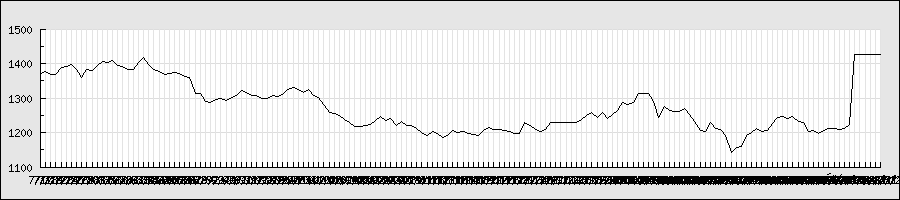

Source data for this figure (header and first rows):
2013/7/17, 1355, 1378, 1350, 1372, 214600, 1372
2013/7/18, 1378, 1390, 1371, 1377, 233900, 1377
2013/7/19, 1385, 1390, 1361, 1367, 225600, 1367
2013/7/22, 1370, 1388, 1363, 1369, 175800, 1369
2013/7/23, 1372, 1395, 1367, 1389, 193500, 1389
2013/7/24, 1394, 1399, 1389, 1392, 101500, 1392
2013/7/25, 1393, 1403, 1392, 1396, 198800, 1396
2013/7/26, 1397, 1398, 1381, 1383, 197800, 1383
2013/7/29, 1375, 1383, 1359, 1360, 219400, 1360
2013/7/30, 1355, 1385, 1355, 1382, 199700, 1382
2013/7/31, 1382, 1387, 1368, 1381, 132100, 1381
2013/8/1, 1380, 1400, 1377, 1395, 231400, 1395
2013/8/2, 1397, 1406, 1387, 1406, 221800, 1406
2013/8/5, 1405, 1408, 1394, 1403, 86900, 1403
2013/8/6, 1403, 1410, 1390, 1409, 91300, 1409
2013/8/7, 1404, 1407, 1392, 1395, 131600, 1395
2013/8/8, 1392, 1409, 1390, 1393, 113800, 1393
2013/8/9, 1394, 1396, 1380, 1383, 91600, 1383
2013/8/12, 1384, 1395, 1372, 1383, 75900, 1383
2013/8/13, 1387, 1404, 1387, 1404, 98000, 1404
2013/8/14, 1405, 1417, 1400, 1417, 134500, 1417
2013/8/15, 1400, 1417, 1395, 1397, 219300, 1397
2013/8/16, 1390, 1397, 1378, 1383, 205100, 1383
2013/8/19, 1384, 1392, 1375, 1378, 186100, 1378
2013/8/20, 1375, 1382, 1365, 1367, 169700, 1367
2013/8/21, 1370, 1373, 1356, 1371, 122900, 1371
2013/8/22, 1370, 1378, 1358, 1375, 140000, 1375
2013/8/23, 1378, 1378, 1366, 1371, 209600, 1371
2013/8/26, 1365, 1369, 1358, 1362, 249200, 1362
2013/8/27, 1365, 1370, 1356, 1360, 930200, 1360
2013/8/28, 1282, 1320, 1282, 1312, 536300, 1312
2013/8/29, 1305, 1319, 1299, 1314, 118900, 1314
2013/8/30, 1313, 1315, 1289, 1289, 165300, 1289
2013/9/2, 1288, 1294, 1280, 1287, 126000, 1287
2013/9/3, 1298, 1306, 1288, 1296, 122400, 1296
2013/9/4, 1291, 1300, 1285, 1298, 75500, 1298
2013/9/5, 1302, 1303, 1288, 1294, 84500, 1294
2013/9/6, 1298, 1311, 1292, 1302, 190400, 1302
2013/9/9, 1313, 1324, 1302, 1309, 84600, 1309
2013/9/10, 1310, 1323, 1302, 1322, 147800, 1322
2013/9/11, 1323, 1333, 1311, 1316, 105100, 1316
2013/9/12, 1318, 1318, 1301, 1308, 83900, 1308
2013/9/13, 1305, 1315, 1301, 1307, 116000, 1307
2013/9/17, 1318, 1319, 1296, 1299, 101600, 1299
2013/9/18, 1301, 1307, 1299, 1299, 91600, 1299
2013/9/19, 1301, 1307, 1298, 1307, 101200, 1307
2013/9/20, 1305, 1312, 1303, 1306, 70300, 1306
2013/9/24, 1300, 1315, 1299, 1310, 93800, 1310
2013/9/25, 1311, 1325, 1306, 1324, 125900, 1324
2013/9/26, 1320, 1331, 1306, 1331, 96100, 1331
2013/9/27, 1330, 1332, 1319, 1324, 54600, 1324
2013/9/30, 1319, 1328, 1308, 1317, 93200, 1317
2013/10/1, 1318, 1334, 1317, 1325, 64100, 1325
2013/10/2, 1326, 1330, 1307, 1309, 101600, 1309
2013/10/3, 1308, 1319, 1302, 1302, 88500, 1302
2013/10/4, 1300, 1300, 1267, 1282, 142300, 1282
2013/10/7, 1276, 1276, 1247, 1257, 145700, 1257
2013/10/8, 1250, 1256, 1242, 1255, 132200, 1255
2013/10/9, 1245, 1250, 1233, 1250, 130900, 1250
2013/10/10, 1222, 1260, 1203, 1237, 381900, 1237
2013/10/11, 1236, 1238, 1220, 1228, 340900, 1228
... 103 more rows
